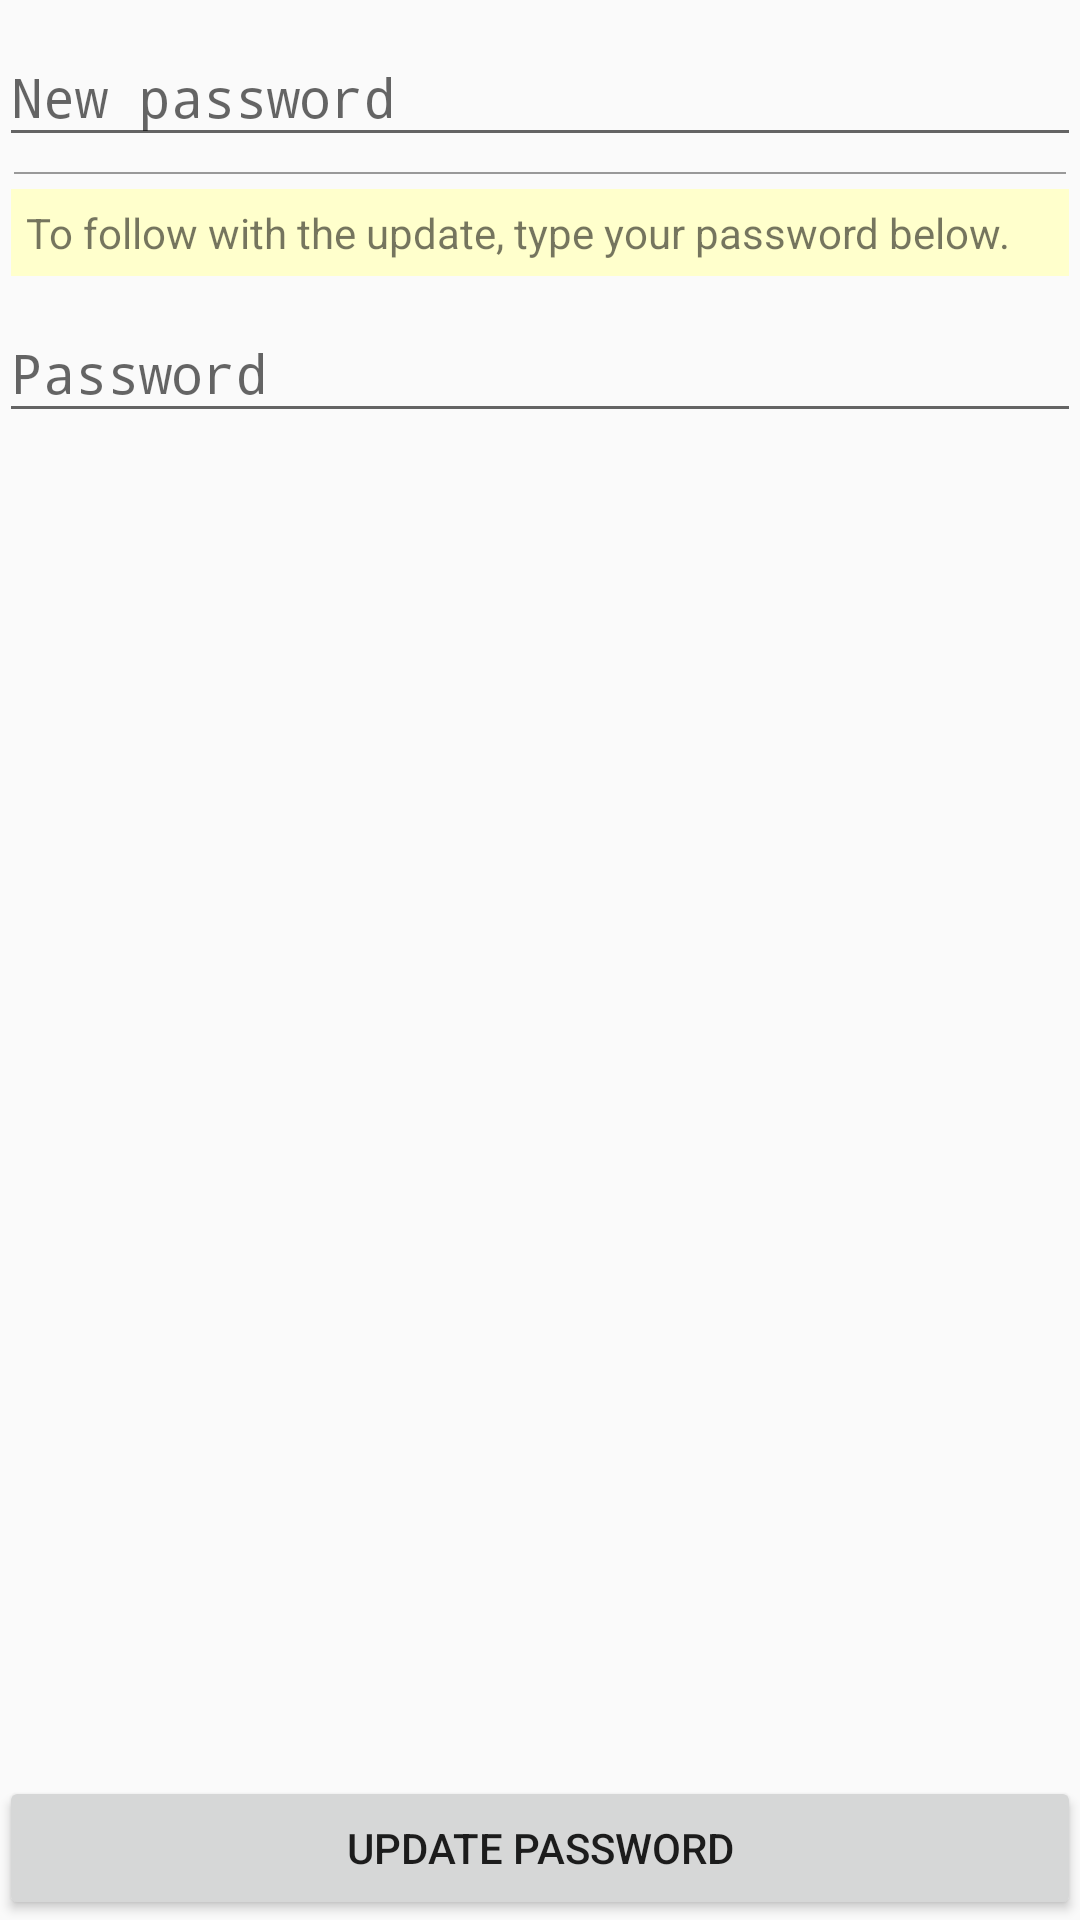

Here is an Android app screen rendered from its layout file. Give the layout XML and the strings, colors and styles it references.
<!-- AndroidManifest.xml: application theme MyMaterialTheme -->
<!-- res/layout/content_update_password.xml -->
<?xml version="1.0" encoding="utf-8"?>
<ScrollView xmlns:android="http://schemas.android.com/apk/res/android"
    xmlns:app="http://schemas.android.com/apk/res-auto"
    xmlns:tools="http://schemas.android.com/tools"
    android:layout_width="match_parent"
    android:layout_height="match_parent"
    android:fillViewport="true"
    app:layout_behavior="@string/appbar_scrolling_view_behavior"
    tools:context=".activities.UpdatePasswordActivity"
    tools:showIn="@layout/activity_update_password">

    <RelativeLayout
        android:layout_width="match_parent"
        android:layout_height="wrap_content"
        android:paddingBottom="@dimen/activity_vertical_margin"
        android:paddingLeft="@dimen/activity_horizontal_margin"
        android:paddingRight="@dimen/activity_horizontal_margin"
        android:paddingTop="@dimen/activity_vertical_margin">

        <android.support.design.widget.TextInputLayout
            android:id="@+id/til_new_password"
            android:layout_width="match_parent"
            android:layout_height="wrap_content">
            <EditText
                android:id="@+id/new_password"
                android:layout_width="match_parent"
                android:layout_height="wrap_content"
                android:hint="@string/prompt_new_password"
                android:imeActionId="@+id/sign_up"
                android:imeActionLabel="@string/action_sign_up_short"
                android:imeOptions="actionUnspecified"
                android:inputType="textPassword"
                android:maxLines="1" />
        </android.support.design.widget.TextInputLayout>

        <View
            android:layout_marginBottom="5dp"
            android:layout_marginTop="5dp"
            android:layout_marginRight="5dp"
            android:layout_marginLeft="5dp"
            android:id="@+id/v_line"
            android:layout_below="@+id/til_new_password"
            android:layout_width="match_parent"
            android:layout_height="0.5dp"
            android:background="#999"/>

        <TextView
            android:padding="5dp"
            android:background="#ffc"
            android:layout_marginRight="4dp"
            android:layout_marginLeft="4dp"
            android:id="@+id/tv_info"
            android:layout_below="@+id/v_line"
            android:layout_width="match_parent"
            android:layout_height="wrap_content"
            android:text="@string/password_info"/>

        <android.support.design.widget.TextInputLayout
            android:id="@+id/til_password"
            android:layout_below="@+id/tv_info"
            android:layout_width="match_parent"
            android:layout_height="wrap_content">
            <EditText
                android:id="@+id/password"
                android:layout_width="match_parent"
                android:layout_height="wrap_content"
                android:hint="@string/prompt_password"
                android:imeActionId="@+id/sign_up"
                android:imeActionLabel="@string/action_sign_up_short"
                android:imeOptions="actionUnspecified"
                android:inputType="textPassword"
                android:maxLines="1" />
        </android.support.design.widget.TextInputLayout>

        <Button
            android:id="@+id/bt_logout"
            android:layout_alignParentStart="true"
            android:layout_alignParentBottom="true"
            android:onClick="update"
            android:gravity="center"
            android:text="@string/update_password"
            android:layout_width="match_parent"
            android:layout_height="wrap_content" />
    </RelativeLayout>
</ScrollView>
<!-- res/layout/activity_update_password.xml (included above) -->
<?xml version="1.0" encoding="utf-8"?>
<RelativeLayout xmlns:android="http://schemas.android.com/apk/res/android"
    xmlns:tools="http://schemas.android.com/tools"
    android:layout_width="match_parent"
    android:layout_height="match_parent"
    tools:context=".activities.UpdatePasswordActivity">

    <include layout="@layout/content_update_password" />

</RelativeLayout>
<!-- resources referenced by this layout -->
<resources>
  <string name="action_sign_up_short">Record</string>
  <string name="password_info">To follow with the update, type your password below.</string>
  <string name="prompt_new_password">New password</string>
  <string name="prompt_password">Password</string>
  <string name="update_password">Update password</string>
  <style name="MyMaterialTheme" parent="MyMaterialTheme.Base">
  
      </style>
  <style name="MyMaterialTheme.Base" parent="Theme.AppCompat.Light.DarkActionBar">
          <item name="windowNoTitle">true</item>
          <item name="windowActionBar">false</item>
          <item name="colorPrimary">@color/colorPrimary</item>
          <item name="colorPrimaryDark">@color/colorPrimaryDark</item>
          <item name="colorAccent">@color/colorAccent</item>
      </style>
  <color name="colorPrimary">#3F51B5</color>
  <color name="colorPrimaryDark">#303F9F</color>
  <color name="colorAccent">#FF8690CA</color>
</resources>
